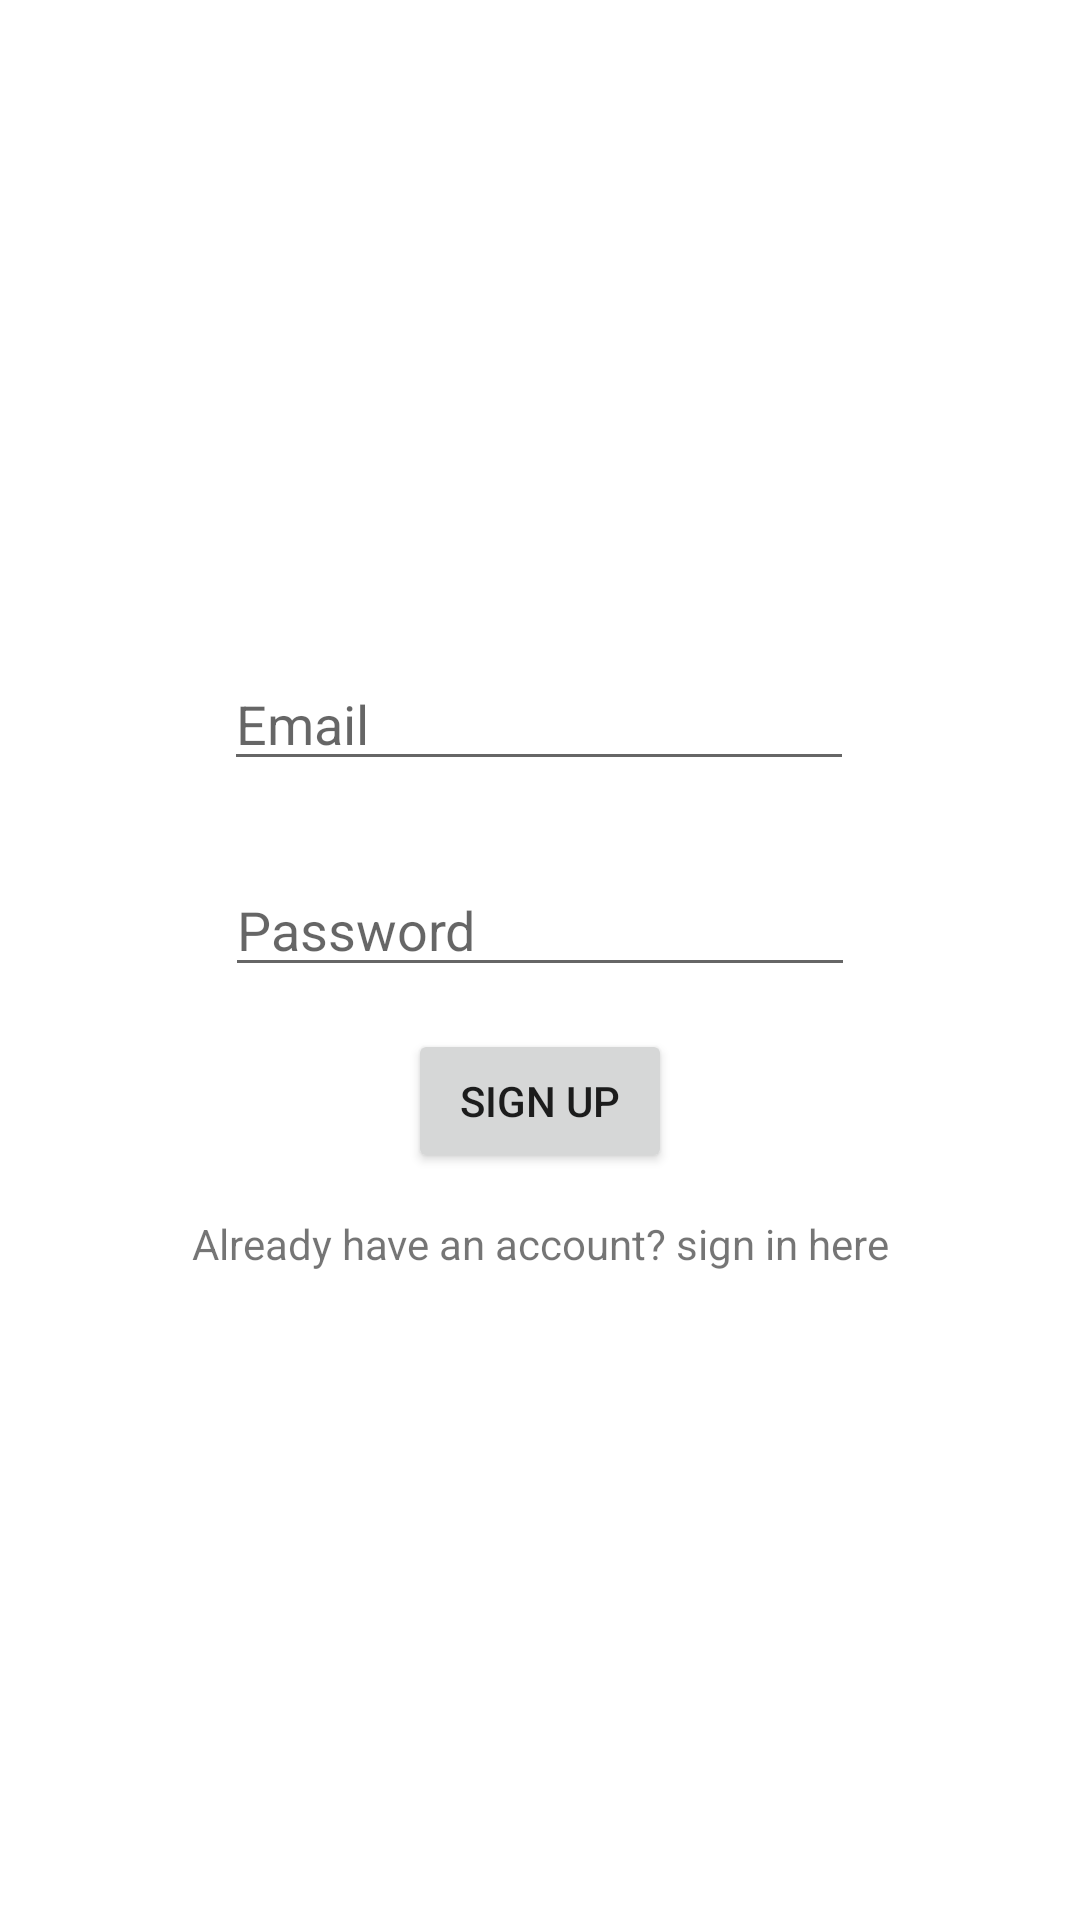

Reconstruct the res/layout file that produces this screen, plus the resources it refers to.
<!-- AndroidManifest.xml: application theme Theme.JABALI -->
<!-- res/layout/activity_main.xml -->
<?xml version="1.0" encoding="utf-8"?>
<androidx.constraintlayout.widget.ConstraintLayout xmlns:android="http://schemas.android.com/apk/res/android"
    xmlns:app="http://schemas.android.com/apk/res-auto"
    xmlns:tools="http://schemas.android.com/tools"
    android:layout_width="match_parent"
    android:layout_height="match_parent"
    android:visibility="visible"
    tools:context=".MainActivity"
    tools:visibility="visible" >

    <EditText
        android:id="@+id/editTextTextPassword"
        android:layout_width="wrap_content"
        android:layout_height="wrap_content"
        android:layout_marginStart="85dp"
        android:layout_marginTop="8dp"
        android:layout_marginEnd="85dp"
        android:layout_marginRight="85dp"
        android:layout_marginLeft="84dp"
        android:layout_marginBottom="8dp"
        android:ems="10"
        android:hint="Password"
        android:inputType="textPassword"
        app:layout_constraintBottom_toBottomOf="parent"
        app:layout_constraintEnd_toEndOf="parent"
        app:layout_constraintStart_toStartOf="parent"
        app:layout_constraintTop_toBottomOf="@+id/editTextTextEmailAddress"
        app:layout_constraintVertical_bias="0.060000002" />

    <EditText
        android:id="@+id/editTextTextEmailAddress"
        android:layout_width="wrap_content"
        android:layout_height="wrap_content"
        android:layout_marginStart="84dp"
        android:layout_marginTop="152dp"
        android:layout_marginEnd="85dp"
        android:layout_marginBottom="313dp"
        android:ems="10"
        android:hint="Email"
        android:inputType="textEmailAddress"
        app:layout_constraintBottom_toBottomOf="parent"
        app:layout_constraintEnd_toEndOf="parent"
        app:layout_constraintStart_toStartOf="parent"
        app:layout_constraintTop_toTopOf="parent" />

    <TextView
        android:id="@+id/textView4"
        android:layout_width="wrap_content"
        android:layout_height="wrap_content"
        android:layout_marginStart="163dp"
        android:layout_marginEnd="163dp"
        android:layout_marginBottom="216dp"
        android:text="Already have an account? sign in here"
        app:layout_constraintBottom_toBottomOf="parent"
        app:layout_constraintEnd_toEndOf="parent"
        app:layout_constraintStart_toStartOf="parent" />

    <Button
        android:id="@+id/button5"
        android:layout_width="wrap_content"
        android:layout_height="wrap_content"
        android:text="Sign Up"
        app:layout_constraintBottom_toTopOf="@+id/textView4"
        app:layout_constraintEnd_toEndOf="parent"
        app:layout_constraintStart_toStartOf="parent"
        app:layout_constraintTop_toBottomOf="@+id/editTextTextPassword" />
</androidx.constraintlayout.widget.ConstraintLayout>
<!-- resources referenced by this layout -->
<resources>
  <style name="Theme.JABALI" parent="Theme.MaterialComponents.DayNight.NoActionBar">
          
          <item name="colorPrimary">@color/purple_500</item>
          <item name="colorPrimaryVariant">@color/purple_700</item>
          <item name="colorOnPrimary">@color/white</item>
          
          <item name="colorSecondary">@color/teal_200</item>
          <item name="colorSecondaryVariant">@color/teal_700</item>
          <item name="colorOnSecondary">@color/black</item>
          
          <item name="android:statusBarColor" tools:targetApi="l">?attr/colorPrimaryVariant</item>
          
      </style>
  <color name="purple_500">#BB86FC</color>
  <color name="purple_700">#BB86FC</color>
  <color name="white">#FFFFFFFF</color>
  <color name="teal_200">#FF03DAC5</color>
  <color name="teal_700">#FF018786</color>
  <color name="black">#FF000000</color>
</resources>
